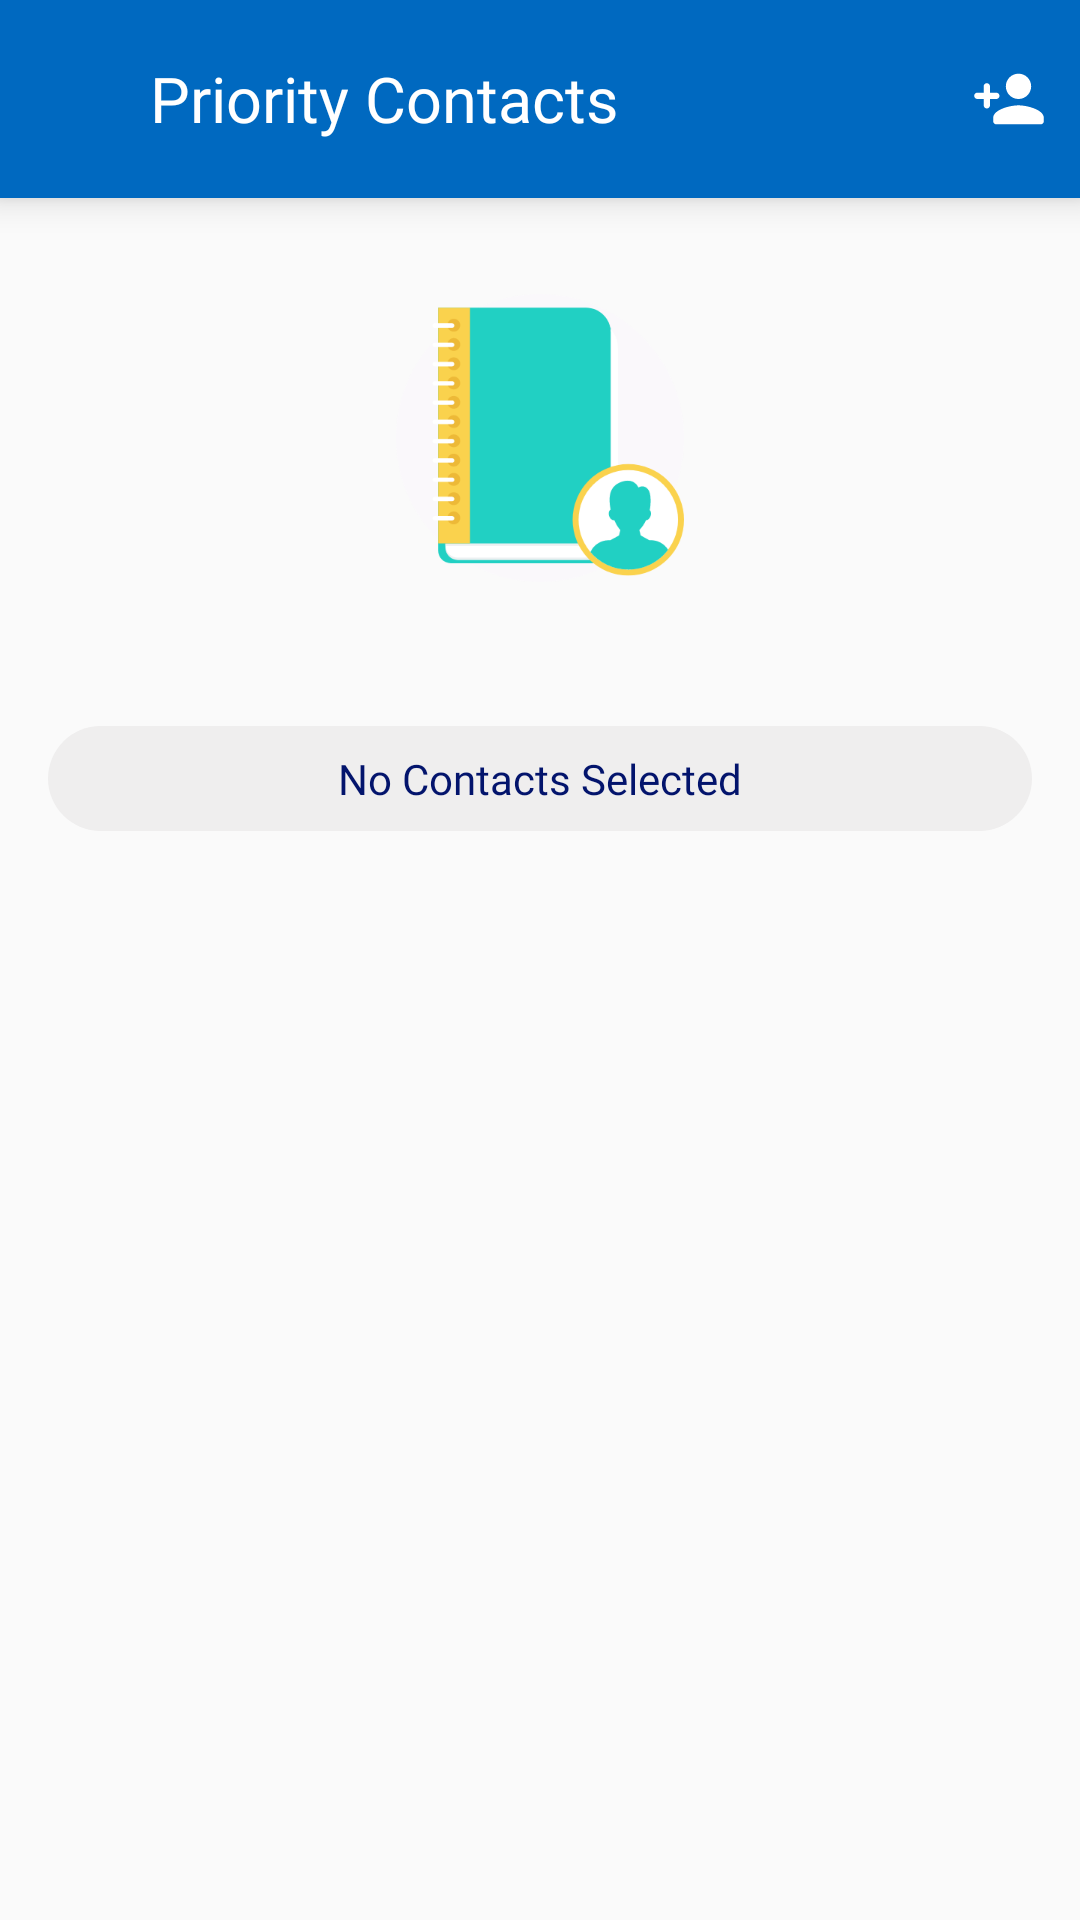

Android layout source for this screen:
<!-- AndroidManifest.xml: application theme AppTheme -->
<!-- res/layout/activity_my_contacts.xml -->
<?xml version="1.0" encoding="utf-8"?>
<android.support.constraint.ConstraintLayout xmlns:android="http://schemas.android.com/apk/res/android"
    xmlns:app="http://schemas.android.com/apk/res-auto"
    xmlns:tools="http://schemas.android.com/tools"
    android:layout_width="match_parent"
    android:layout_height="match_parent"
    tools:context="com.pervysage.thelimitbreaker.foco.actvities.MyContactsActivity">

    <LinearLayout
        android:id="@+id/titleBar"
        android:elevation="7dp"
        android:paddingLeft="4dp"
        android:paddingRight="4dp"
        android:paddingTop="8dp"
        android:paddingBottom="8dp"
        android:background="@color/colorPrimaryDark"
        app:layout_constraintTop_toTopOf="parent"
        app:layout_constraintStart_toStartOf="parent"
        app:layout_constraintEnd_toEndOf="parent"
        android:orientation="horizontal"
        android:layout_width="match_parent"
        android:layout_height="wrap_content">

        <ImageView
            android:background="?attr/selectableItemBackgroundBorderless"
            android:id="@+id/ivBack"
            android:layout_weight="1"
            android:padding="7dp"
            android:scaleX="0.80"
            android:scaleY="0.80"
            android:layout_gravity="center"
            android:src="@drawable/ic_arrow_back"
            android:layout_width="0dp"
            android:layout_height="wrap_content" />

        <TextView
            android:id="@+id/tvContactHeader"
            android:layout_width="0dp"
            android:layout_weight="7"
            android:layout_height="wrap_content"
            android:textColor="@android:color/white"
            android:fontFamily="@font/maven_pro_medium"
            android:text="Priority Contacts"
            android:padding="7dp"
            android:textSize="21sp"
            android:layout_gravity="center"
            app:layout_constraintEnd_toEndOf="parent"
            app:layout_constraintStart_toStartOf="parent"
            app:layout_constraintTop_toTopOf="parent" />

        <ImageView
            android:background="?attr/selectableItemBackgroundBorderless"
            android:id="@+id/ivAddContact"
            android:padding="7dp"
            android:layout_gravity="center"
            android:src="@drawable/ic_person_add"
            android:layout_width="0dp"
            android:layout_weight="1"
            android:layout_height="wrap_content" />


    </LinearLayout>


    <android.support.v7.widget.RecyclerView
        android:id="@+id/rvMyContacts"
        android:layout_width="match_parent"
        android:layout_height="0dp"
        app:layout_constraintBottom_toBottomOf="parent"
        app:layout_constraintEnd_toEndOf="parent"
        app:layout_constraintStart_toStartOf="parent"
        app:layout_constraintTop_toBottomOf="@id/titleBar"></android.support.v7.widget.RecyclerView>

    <ImageView
        android:id="@+id/ivContactHeader"
        android:layout_width="match_parent"
        android:layout_height="wrap_content"
        android:layout_marginStart="8dp"
        android:layout_marginEnd="8dp"
        android:padding="16dp"
        android:scaleX="0.75"
        android:scaleY="0.75"
        android:src="@drawable/ic_my_contacts"
        app:layout_constraintEnd_toEndOf="parent"
        app:layout_constraintStart_toStartOf="parent"
        app:layout_constraintTop_toBottomOf="@id/titleBar" />

    <TextView
        android:id="@+id/tvNoContacts"
        app:layout_constraintTop_toBottomOf="@id/ivContactHeader"
        app:layout_constraintStart_toStartOf="parent"
        app:layout_constraintEnd_toEndOf="parent"
        android:background="@drawable/info_box_background"
        android:layout_marginEnd="16dp"
        android:layout_marginStart="16dp"
        android:layout_marginTop="16dp"
        android:textColor="@color/colorTextDark"
        android:fontFamily="@font/maven_pro_medium"
        android:text="No Contacts Selected"
        android:gravity="center"
        android:padding="8dp"
        android:textSize="14sp"
        android:layout_width="match_parent"
        android:layout_height="wrap_content" />

</android.support.constraint.ConstraintLayout>
<!-- resources referenced by this layout -->
<resources>
  <color name="colorPrimaryDark">#0069c0</color>
  <color name="colorTextDark">#03146c</color>
  <!-- drawable ic_my_contacts: vector/xml drawable (drawable, 7705 chars, omitted) -->
  <!-- drawable ic_person_add (drawable) -->
  <vector xmlns:android="http://schemas.android.com/apk/res/android"
      android:width="36dp"
      android:height="36dp"
      android:viewportWidth="24"
      android:viewportHeight="24">
    <path
        android:fillColor="#ffffff"
        android:pathData="M15,12c2.21,0 4,-1.79 4,-4s-1.79,-4 -4,-4s-4,1.79 -4,4S12.79,12 15,12zM6,10V8c0,-0.55 -0.45,-1 -1,-1h0C4.45,7 4,7.45 4,8v2H2c-0.55,0 -1,0.45 -1,1v0c0,0.55 0.45,1 1,1h2v2c0,0.55 0.45,1 1,1h0c0.55,0 1,-0.45 1,-1v-2h2c0.55,0 1,-0.45 1,-1v0c0,-0.55 -0.45,-1 -1,-1H6zM15,14c-2.67,0 -8,1.34 -8,4v1c0,0.55 0.45,1 1,1h14c0.55,0 1,-0.45 1,-1v-1C23,15.34 17.67,14 15,14z"/>
  </vector>
  <!-- drawable info_box_background (drawable) -->
  <?xml version="1.0" encoding="utf-8"?>
  <shape xmlns:android="http://schemas.android.com/apk/res/android"
      android:shape="rectangle">
      <solid android:color="@color/colorInfoBg"/>
      <corners android:radius="21dp"/>
  
  </shape>
  <style name="AppTheme" parent="Theme.AppCompat.Light.NoActionBar">
          
          <item name="android:windowEnableSplitTouch">false</item>
          <item name="android:splitMotionEvents">false</item>
          <item name="colorPrimary">@color/colorPrimary</item>
          <item name="colorPrimaryDark">@color/colorPrimaryDark</item>
          <item name="colorAccent">@color/colorAccent</item>
      </style>
  <color name="colorInfoBg">#efeeee</color>
  <color name="colorPrimary">#2196f3</color>
  <color name="colorAccent">#f9a825</color>
</resources>
